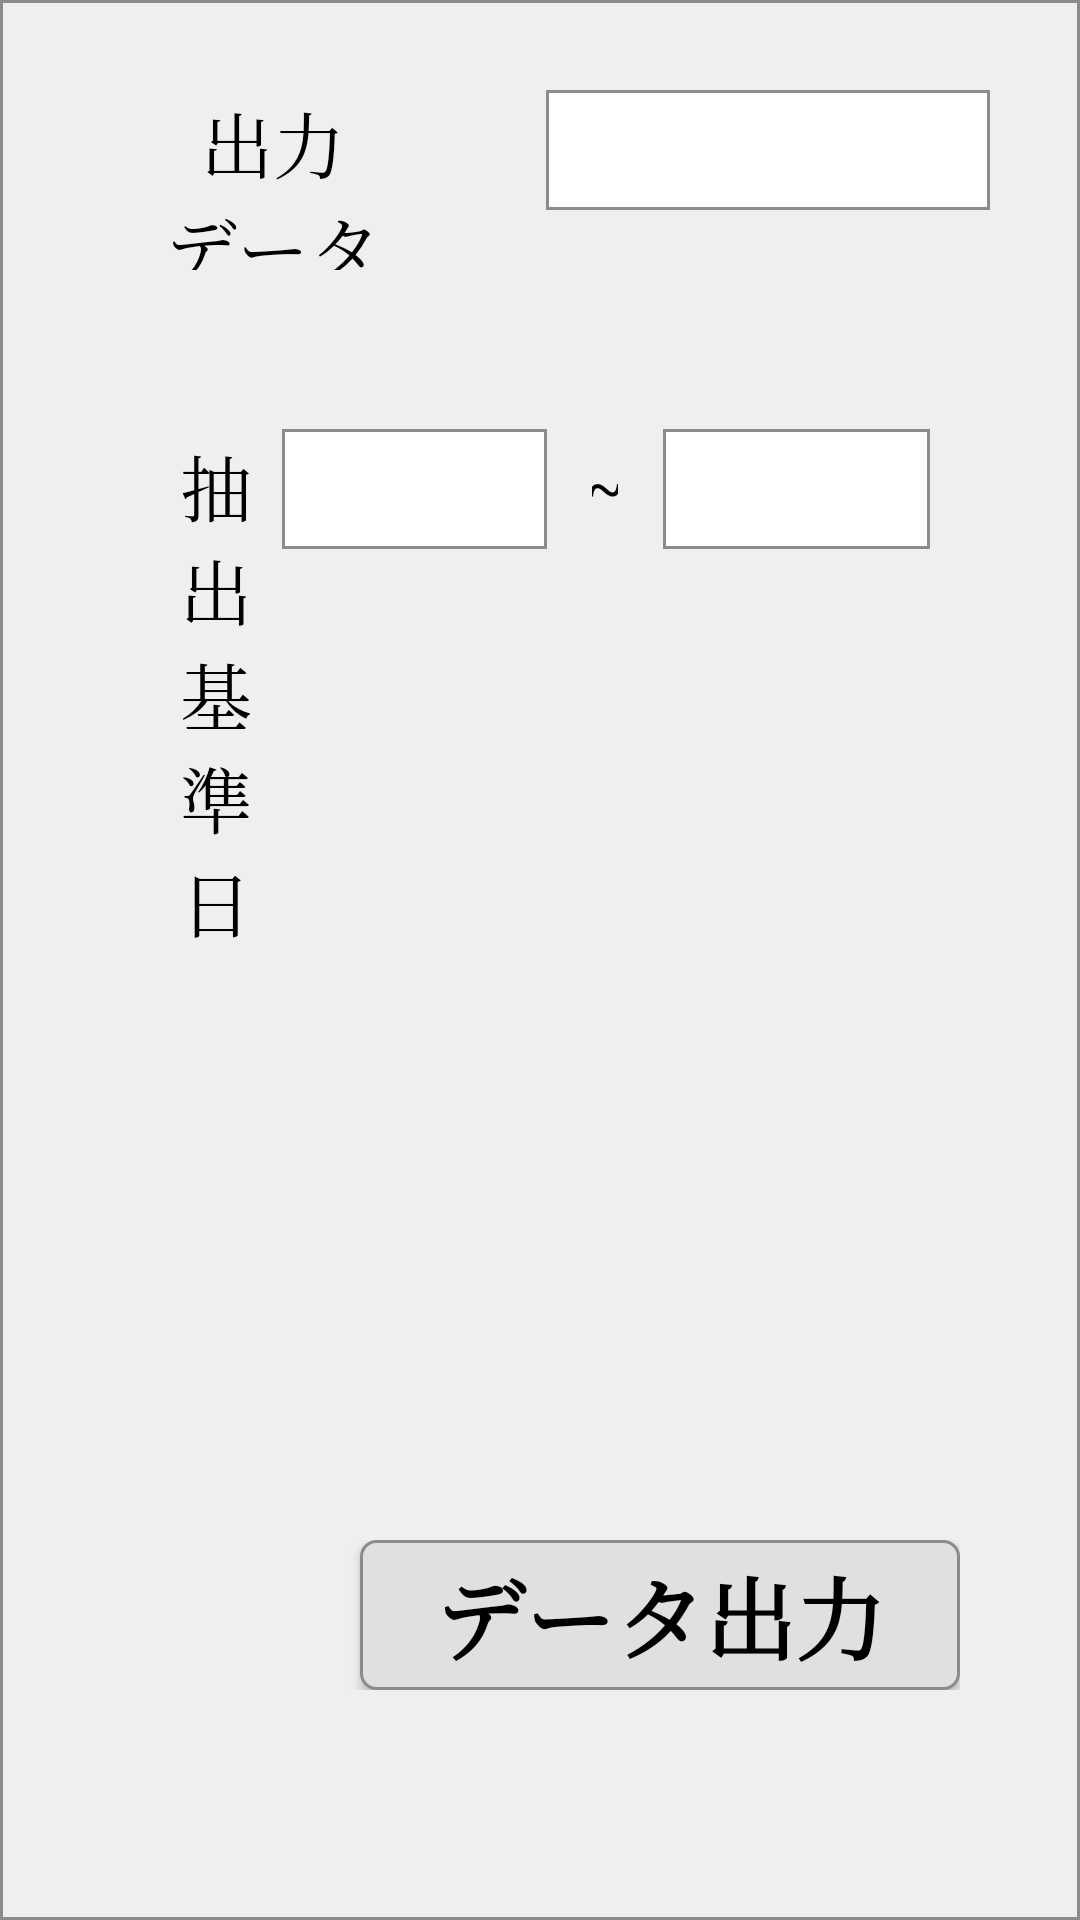

Layout XML and referenced resources for this Android screen:
<!-- AndroidManifest.xml: application theme AppTheme -->
<!-- res/layout/csv_export_dlg.xml -->
<?xml version="1.0" encoding="utf-8"?>

<RelativeLayout xmlns:android="http://schemas.android.com/apk/res/android"
    xmlns:tools="http://schemas.android.com/tools"
    android:orientation="vertical"
    android:layout_width="@dimen/dialog_screen_width"
    android:layout_height="500dp"
    android:background="@drawable/border_main">

    <LinearLayout
        android:id="@+id/selectLayout"
        android:layout_width="match_parent"
        android:layout_height="60dp"
        android:layout_marginTop="30dp"
        android:orientation="horizontal">

        <TextView
            android:layout_width="wrap_content"
            android:layout_height="match_parent"
            android:gravity="center"
            android:layout_marginLeft="50dp"
            android:layout_weight="2"
            android:text="@string/select_table"
            android:textColor="@color/black"
            android:textSize="@dimen/screen_label_text_font" />

        <Spinner
            android:id="@+id/tableSpinner"
            android:layout_width="300dp"
            android:layout_height="40dp"
            android:layout_weight="8"
            android:gravity="center"
            android:background="@drawable/border_white"
            android:layout_marginRight="90px"
            android:layout_marginLeft="50dp"
            android:textColor="@color/black"
            android:paddingRight="20dp"
            android:paddingLeft="20dp"
            android:prompt="@string/spinner_title"
            android:textSize="@dimen/screen_label_text_font" />

    </LinearLayout>

    <LinearLayout
        android:layout_below="@+id/selectLayout"
        android:id="@+id/csv_date_layout"
        android:layout_width="match_parent"
        android:layout_height="wrap_content"
        android:layout_marginTop="50dp"
        android:layout_marginRight="40dp"
        android:orientation="horizontal" >

        <TextView
            android:layout_width="0dp"
            android:layout_height="wrap_content"
            android:layout_weight=".5"
            android:layout_marginLeft="50dp"
            android:textSize="@dimen/screen_label_text_font"
            android:text="@string/csv_date_select"
            android:gravity="center"
            android:textColor="@color/black"/>
        <EditText
            android:id="@+id/csv_start_date"
            android:layout_width="0dp"
            android:layout_height="40sp"
            android:layout_weight="1"
            android:layout_alignParentLeft="true"
            android:layout_alignParentBottom="true"
            android:layout_marginRight="10dp"
            android:layout_marginBottom="0dp"
            android:layout_marginTop="3dp"
            android:layout_toLeftOf="@+id/lbYen"
            android:gravity="center|right"
            android:paddingLeft="10dp"
            android:lines="1"
            android:paddingRight="10dp"
            android:textColor="@color/black"
            android:textSize="30sp"
            android:textStyle="bold"
            android:inputType="number"
            android:background="@drawable/border_white"
            android:imeOptions="actionSend"
            tools:ignore="Suspicious0dp" />
        <TextView
            android:layout_width="0dp"
            android:layout_height="wrap_content"
            android:layout_weight=".1"
            android:layout_marginLeft="5dp"
            android:textSize="@dimen/screen_label_text_font"
            android:text="~"
            android:layout_marginRight="15dp"
            android:gravity="center"
            android:textColor="@color/black"/>
        <EditText
            android:id="@+id/csv_end_date"
            android:layout_width="0dp"
            android:layout_height="40sp"
            android:layout_weight="1"
            android:layout_alignParentLeft="true"
            android:layout_alignParentBottom="true"
            android:layout_marginRight="10dp"
            android:layout_marginBottom="0dp"
            android:layout_marginTop="3dp"
            android:layout_toLeftOf="@+id/lbYen"
            android:gravity="center|right"
            android:paddingLeft="10dp"
            android:lines="1"
            android:paddingRight="10dp"
            android:textColor="@color/black"
            android:textSize="30sp"
            android:textStyle="bold"
            android:inputType="number"
            android:background="@drawable/border_white"
            android:imeOptions="actionSend"
            tools:ignore="Suspicious0dp" />

    </LinearLayout>

    <LinearLayout
        android:layout_below="@+id/csv_date_layout"
        android:layout_width="match_parent"
        android:layout_height="wrap_content"
        android:layout_marginTop="200dp"
        android:layout_marginRight="40dp"
        android:orientation="horizontal" >

        <Button
            android:layout_width="0dp"
            android:layout_height="match_parent"
            android:layout_weight="1"
            android:layout_marginRight="50dp"
            android:visibility="invisible"
            android:layout_marginLeft="50dp"
            android:textColor="@color/black"
            android:text="@string/btn_by_end_day"
            android:background="@drawable/normal_button"
            android:textSize="@dimen/screen_btn_text_font" />

        <Button
            android:id="@+id/btn_csv_export"
            android:layout_width="200dp"
            android:layout_height="50dp"
            android:layout_below="@+id/predateLayout"
            android:background="@drawable/normal_button"
            android:layout_centerHorizontal="true"
            android:textColor="@color/black"
            android:textSize="30dp"
            android:text="@string/btn_csv_export"
            android:textStyle="bold"/>

    </LinearLayout>

</RelativeLayout>
<!-- resources referenced by this layout -->
<resources>
  <color name="black">#000000</color>
  <dimen name="dialog_screen_width">1000dp</dimen>
  <dimen name="screen_btn_text_font">24sp</dimen>
  <dimen name="screen_label_text_font">24sp</dimen>
  <!-- drawable border_main (drawable) -->
  <?xml version="1.0" encoding="utf-8"?>
  
  <shape xmlns:android="http://schemas.android.com/apk/res/android"
      android:shape="rectangle">
      <solid android:color="@color/background"/>
      <stroke android:width="1dp" android:color="@color/border_color" />
      
  </shape>
  <!-- drawable border_white (drawable) -->
  <?xml version="1.0" encoding="utf-8"?>
  
  <shape xmlns:android="http://schemas.android.com/apk/res/android"
      android:shape="rectangle">
      <solid android:color="#FFFFFF"/>
      <stroke android:width="1dp" android:color="@color/border_color" />
      
  </shape>
  <!-- drawable normal_button (drawable) -->
  <?xml version="1.0" encoding="utf-8"?>
  
  <shape xmlns:android="http://schemas.android.com/apk/res/android"
      android:shape="rectangle">
      <solid android:color="@color/button"/>
      <stroke android:width="1dp" android:color="@color/border_color" />
      <corners android:radius="5dp" />
  </shape>
  <string name="btn_by_end_day">日次締</string>
  <string name="btn_csv_export">データ出力</string>
  <string name="csv_date_select">抽出基準日</string>
  <string name="select_table">出力データ</string>
  <string name="spinner_title">出力データ</string>
  <style name="AppTheme" parent="Theme.AppCompat.Light.NoActionBar">
          
          <item name="android:windowAnimationStyle">@null</item>
          <item name="android:alertDialogStyle">@style/CustomAlertDialogStyle</item>
          
          
          <item name="android:typeface">serif</item>
      </style>
  <color name="background">#EFEFEF</color>
  <color name="border_color">#8C8C8C</color>
  <color name="button">#E0E0E0</color>
  <style name="CustomAlertDialogStyle">
          <item name="android:bottomBright">@android:color/transparent</item>
          <item name="android:bottomDark">@android:color/transparent</item>
          <item name="android:bottomMedium">@android:color/transparent</item>
          <item name="android:centerBright">@android:color/transparent</item>
          <item name="android:centerDark">@android:color/transparent</item>
          <item name="android:centerMedium">@android:color/transparent</item>
          <item name="android:fullBright">@android:color/transparent</item>
          <item name="android:fullDark">@android:color/transparent</item>
          <item name="android:topBright">@android:color/transparent</item>
          <item name="android:topDark">@android:color/transparent</item>
      </style>
</resources>
